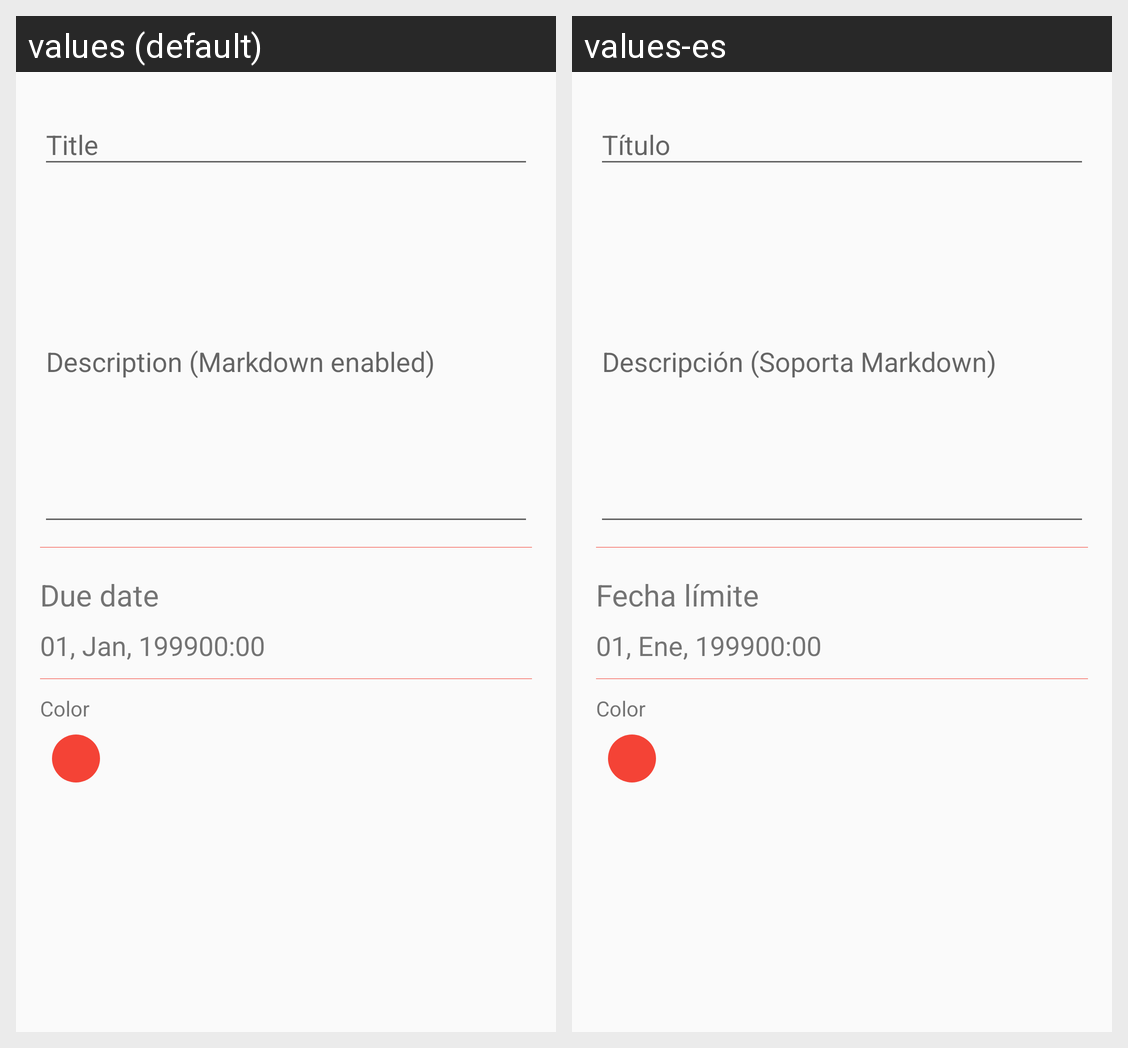

Translations of the strings shown on this Android screen, per locale in the grid:
Android screen res/layout/content_task_form.xml rendered under 2 locales, left to right: values (default), values-es. Device: Nexus 5 (rendered at 1080×1920; each locale shown at half size, 540×960, under a caption strip naming it); theme AppTheme.
Strings drawn on this screen, with the default value and each locale's value (text and hints the layout hard-codes, and strings that could not be matched under every locale, appear in the picture but are not listed):

taskTitleHint
  values: Title
  values-es: Título

taskDescriptionHint
  values: Description (Markdown enabled)
  values-es: Descripción (Soporta Markdown)

dueDateTitle
  values: Due date
  values-es: Fecha límite

datePlaceholder
  values: 01, Jan, 1999
  values-es: 01, Ene, 1999

timePlaceholder
  values: 00:00
  values-es: 00:00  [not translated; the default value is used]

label_color
  values: Color
  values-es: Color
